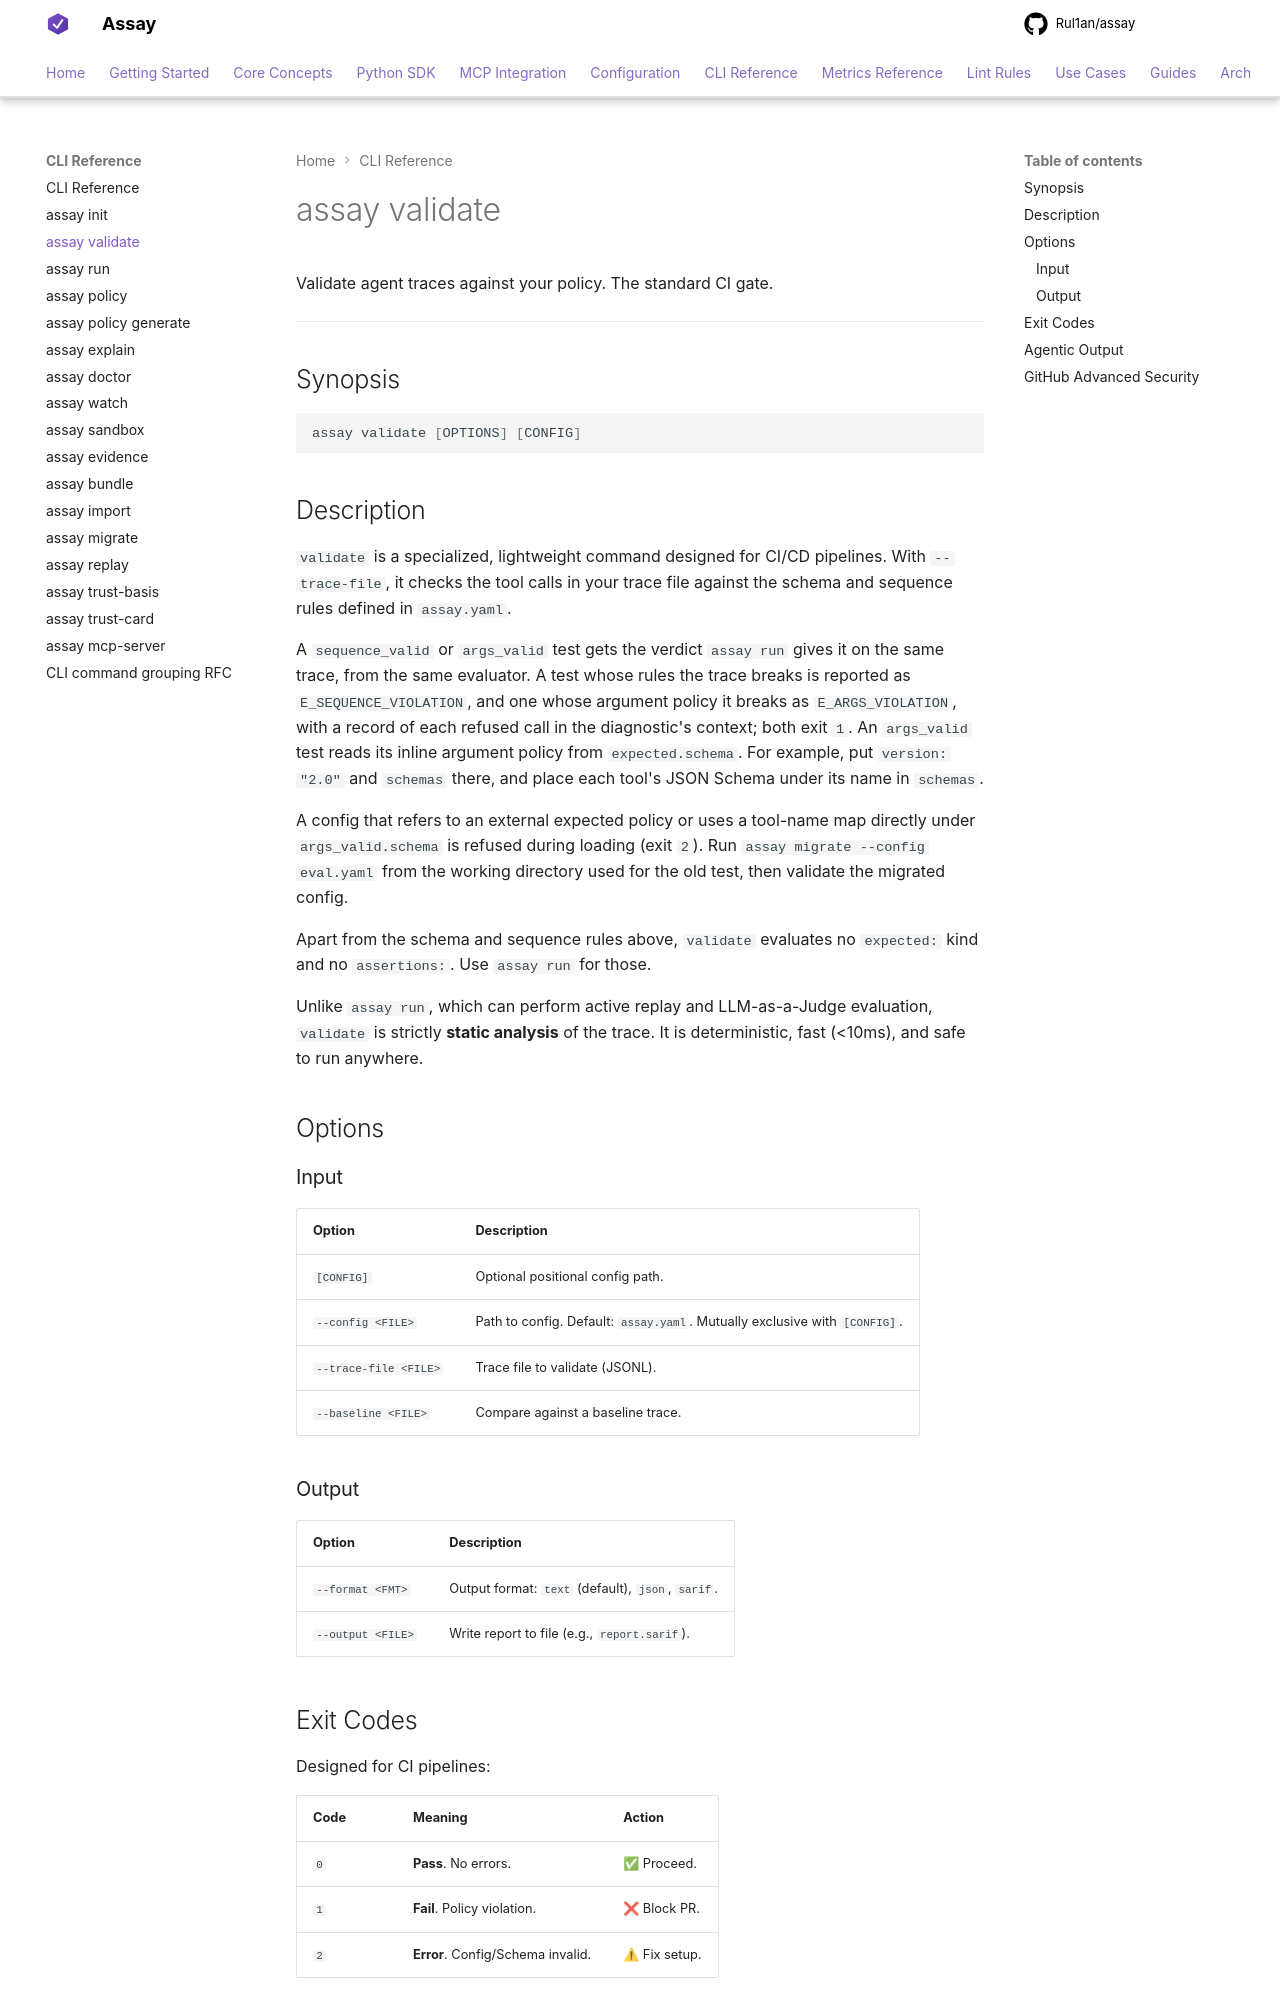

repository: Rul1an/assay · page: reference/cli/validate/index.html · generator: mkdocs

# assay validate

Validate agent traces against your policy. The standard CI gate.

---

## Synopsis

```bash
assay validate [OPTIONS]
```

## Description

`validate` is a specialized, lightweight command designed for CI/CD pipelines. It checks if the tool calls in your trace file adhere to the schema and sequence rules defined in `assay.yaml`.

Unlike `assay run`, which can perform active replay and LLM-as-a-Judge evaluation, `validate` is strictly **static analysis** of the trace. It is deterministic, fast (<10ms), and safe to run anywhere.

## Options

### Input
| Option | Description |
|--------|-------------|
| `--config <FILE>` | Path to config. Default: `assay.yaml`. |
| `--trace-file <FILE>` | Trace file to validate (JSONL). |
| `--baseline <FILE>` | Compare against a baseline trace. |

### Output
| Option | Description |
|--------|-------------|
| `--format <FMT>` | Output format: `text` (default), `json`, `sarif`. |
| `--output <FILE>` | Write report to file (e.g., `report.sarif`). |

## Exit Codes

Designed for CI pipelines:

| Code | Meaning | Action |
|------|---------|--------|
| `0` | **Pass**. No errors. | ✅ Proceed. |
| `1` | **Fail**. Policy violation. | ❌ Block PR. |
| `2` | **Error**. Config/Schema invalid. | ⚠ Fix setup. |
